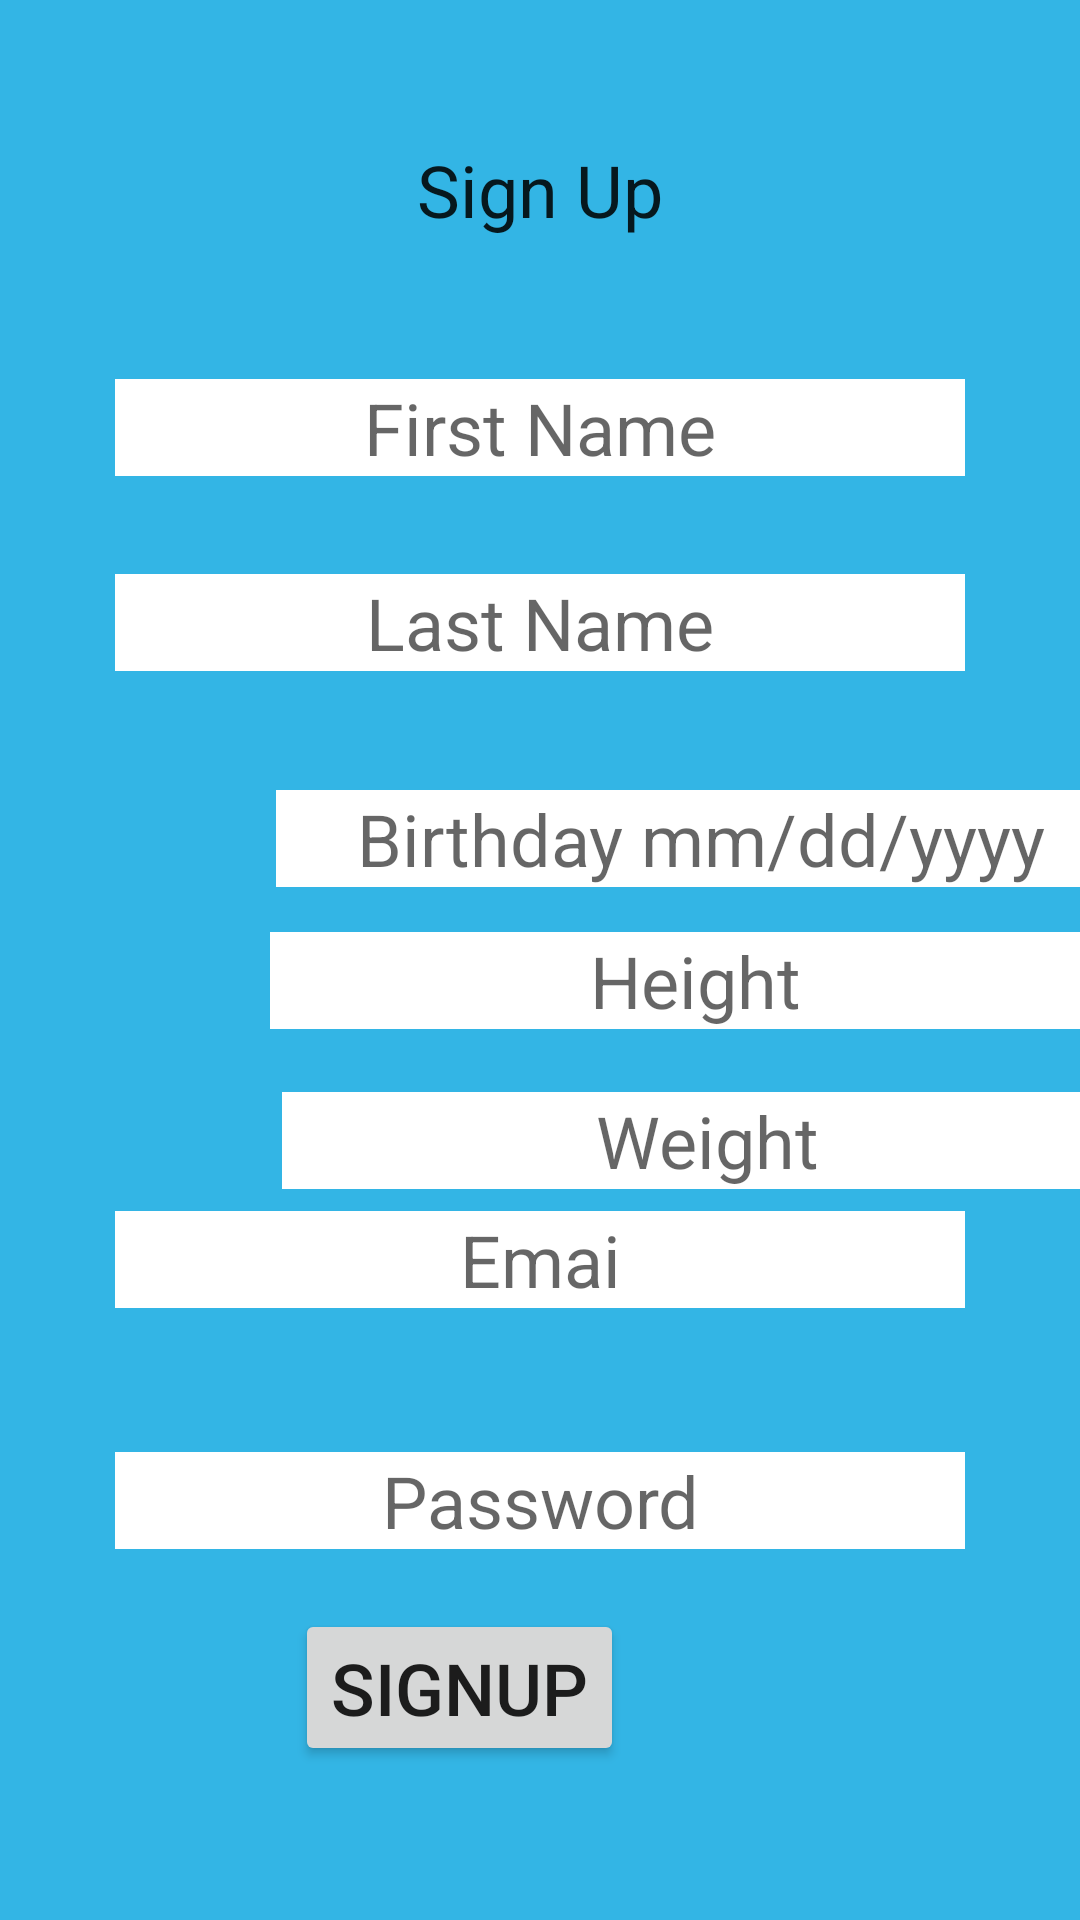

This screen was rendered from an Android layout file. Write that file and the resources it references.
<!-- AndroidManifest.xml: application theme Theme.HealthTrack -->
<!-- res/layout/activity_patient_sign_up.xml -->
<?xml version="1.0" encoding="utf-8"?>
<androidx.constraintlayout.widget.ConstraintLayout xmlns:android="http://schemas.android.com/apk/res/android"
    xmlns:app="http://schemas.android.com/apk/res-auto"
    xmlns:tools="http://schemas.android.com/tools"
    android:layout_width="match_parent"
    android:layout_height="match_parent"
    tools:context=".PatientSignUpActivity">

    <TextView
        android:id="@+id/cSignup"
        android:layout_width="wrap_content"
        android:layout_height="wrap_content"
        android:layout_marginTop="47dp"
        android:text="Sign Up"
        app:layout_constraintEnd_toEndOf="parent"
        app:layout_constraintStart_toStartOf="parent"
        app:layout_constraintTop_toTopOf="parent" />

    <EditText
        android:id="@+id/CaregiverFirstname"
        android:layout_width="wrap_content"
        android:layout_height="wrap_content"
        android:layout_marginTop="47dp"
        android:ems="10"
        android:hint="First Name"
        android:inputType="textPersonName"
        app:layout_constraintEnd_toEndOf="parent"
        app:layout_constraintStart_toStartOf="parent"
        app:layout_constraintTop_toBottomOf="@+id/cSignup" />

    <EditText
        android:id="@+id/pLName"
        android:layout_width="wrap_content"
        android:layout_height="wrap_content"
        android:layout_marginTop="112dp"
        android:ems="10"
        android:hint="Last Name"
        android:inputType="textPersonName"
        app:layout_constraintEnd_toEndOf="parent"
        app:layout_constraintStart_toStartOf="parent"
        app:layout_constraintTop_toBottomOf="@+id/cSignup" />

    <EditText
        android:id="@+id/CargiverEmail"
        android:layout_width="wrap_content"
        android:layout_height="wrap_content"
        android:layout_marginBottom="204dp"
        android:ems="10"
        android:hint="Emai"
        android:inputType="textEmailAddress"
        app:layout_constraintBottom_toBottomOf="parent"
        app:layout_constraintEnd_toEndOf="parent"
        app:layout_constraintStart_toStartOf="parent" />

    <EditText
        android:id="@+id/CargiverPassword"
        android:layout_width="wrap_content"
        android:layout_height="wrap_content"
        android:layout_marginTop="48dp"
        android:ems="10"
        android:hint="Password"
        android:inputType="textPassword"
        app:layout_constraintStart_toStartOf="@+id/CargiverEmail"
        app:layout_constraintTop_toBottomOf="@+id/CargiverEmail" />

    <EditText
        android:id="@+id/Height"
        android:layout_width="wrap_content"
        android:layout_height="wrap_content"
        android:layout_marginStart="90dp"
        android:layout_marginTop="87dp"
        android:ems="10"
        android:hint="Height"
        android:inputType="number"
        app:layout_constraintStart_toStartOf="parent"
        app:layout_constraintTop_toBottomOf="@+id/pLName" />

    <EditText
        android:id="@+id/Weight"
        android:layout_width="wrap_content"
        android:layout_height="wrap_content"
        android:layout_marginStart="4dp"
        android:layout_marginTop="21dp"
        android:ems="10"
        android:hint="Weight"
        android:inputType="number"
        app:layout_constraintStart_toStartOf="@+id/Height"
        app:layout_constraintTop_toBottomOf="@+id/Height" />

    <Button
        android:id="@+id/SignupButton"
        android:layout_width="wrap_content"
        android:layout_height="wrap_content"
        android:layout_marginStart="60dp"
        android:layout_marginTop="20dp"
        android:text="Signup"
        app:layout_constraintStart_toStartOf="@+id/CargiverPassword"
        app:layout_constraintTop_toBottomOf="@+id/CargiverPassword" />

    <EditText
        android:id="@+id/Birthday"
        android:layout_width="wrap_content"
        android:layout_height="wrap_content"
        android:layout_marginStart="2dp"
        android:layout_marginBottom="15dp"
        android:ems="10"
        android:hint="Birthday mm/dd/yyyy"
        android:inputType="date"
        app:layout_constraintBottom_toTopOf="@+id/Height"
        app:layout_constraintStart_toStartOf="@+id/Height" />

</androidx.constraintlayout.widget.ConstraintLayout>
<!-- resources referenced by this layout -->
<resources>
  <style name="Theme.HealthTrack" parent="Theme.MaterialComponents.DayNight.NoActionBar">
          
          
          <item name="colorPrimary">@color/white</item>
          <item name="colorPrimaryVariant">#7F7F7F</item>
          <item name="colorOnPrimary">@color/black</item>
          
          <item name="colorSecondary">@android:color/holo_blue_light</item>
          <item name="colorSecondaryVariant">@android:color/holo_blue_light</item>
          <item name="colorOnSecondary">@color/black</item>
  
          <item name="android:background">@android:color/holo_blue_light</item>
          <item name="android:editTextBackground">@color/white</item>
          <item name="android:textAlignment">center</item>
          <item name="android:textSize">24sp</item>
          <item name="android:textViewStyle">@layout/text_view_style</item>
          <item name="android:editTextStyle">@layout/edit_text_style</item>
          <item name="android:switchStyle">@layout/switch_compat_style</item>
  
          <item name="android:statusBarColor" tools:targetApi="l">?attr/colorPrimaryVariant</item>
      </style>
  <!-- not gathered from this repository: default colours our renderer supplied (Android Studio template values) -->
  <color name="black">#FF000000</color>
  <color name="white">#FFFFFFFF</color>
</resources>
